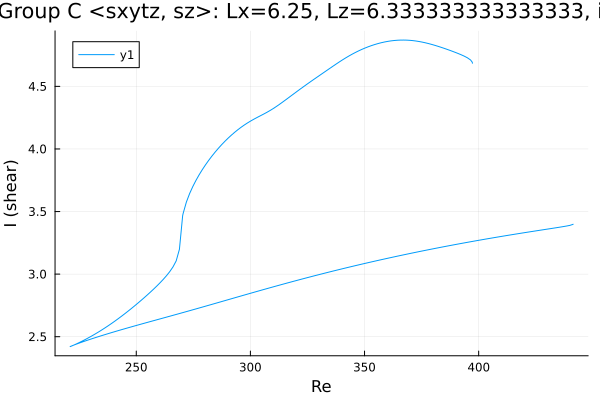

Data behind this chart, as committed beside it:
Re, shear
397.3, 4.685
397.3, 4.685
397.3, 4.685
397.3, 4.685
397.3, 4.685
397.3, 4.685
397.3, 4.686
397.3, 4.686
397.2, 4.689
397.2, 4.69
397.2, 4.694
396.5, 4.711
395, 4.729
393.6, 4.742
392.2, 4.753
390.8, 4.764
389.4, 4.774
388, 4.784
386.6, 4.793
385.1, 4.802
383.7, 4.811
382.3, 4.819
380.9, 4.827
379.5, 4.835
378.1, 4.842
376.7, 4.848
375.2, 4.854
373.8, 4.859
372.4, 4.863
371, 4.866
370, 4.867
368.6, 4.869
367.2, 4.87
365.8, 4.87
364.4, 4.868
362.9, 4.866
361.5, 4.863
360.1, 4.859
358.7, 4.854
357.3, 4.848
355.9, 4.842
354.5, 4.834
353, 4.826
351.6, 4.816
350.2, 4.806
348.8, 4.795
347.4, 4.783
346, 4.771
344.6, 4.757
343.1, 4.742
341.7, 4.727
340.3, 4.711
338.9, 4.695
337.5, 4.677
337.4, 4.676
335.9, 4.658
334.5, 4.64
333.3, 4.625
331.9, 4.607
330.4, 4.589
... 310 more rows
